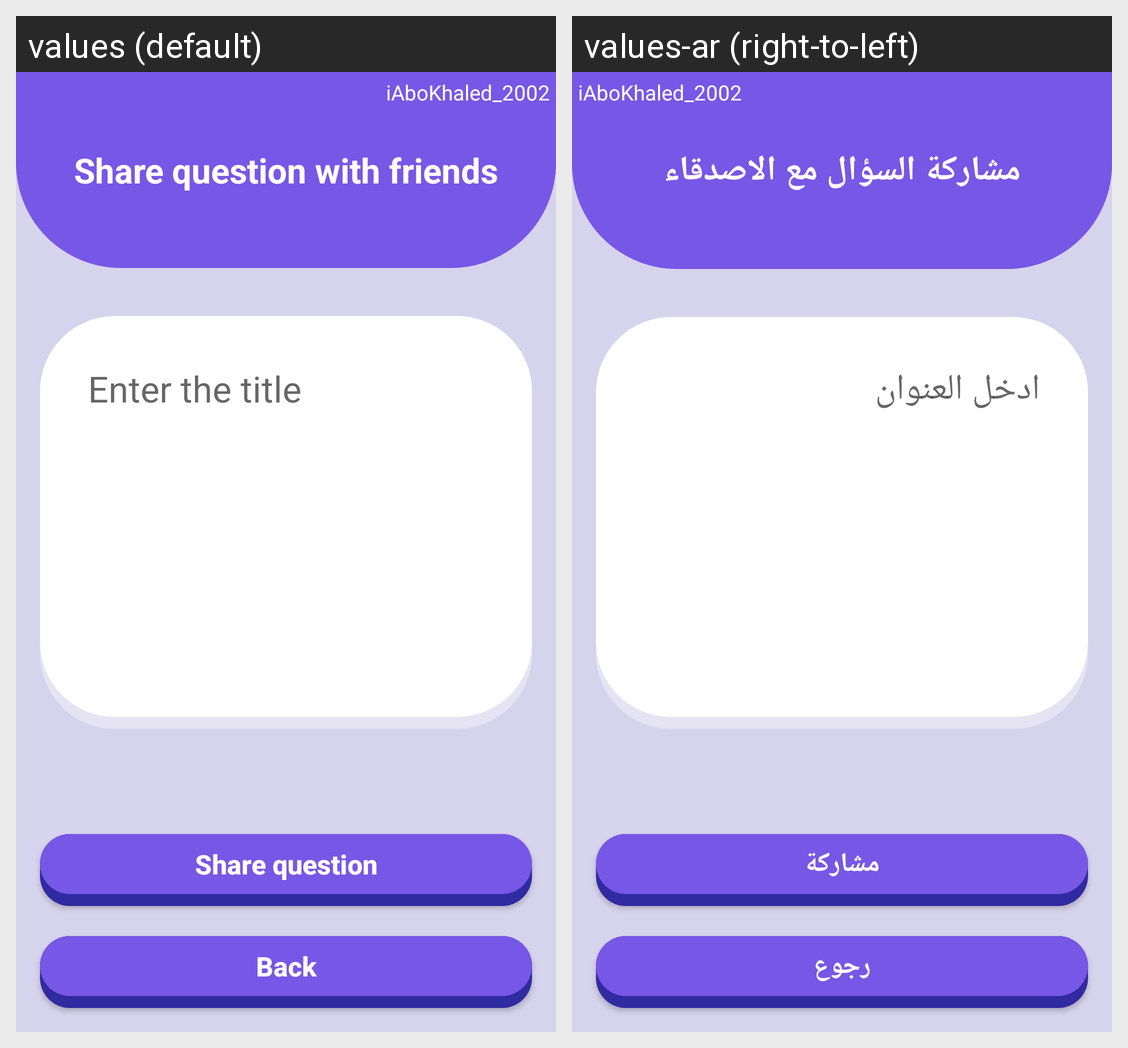

Here is an Android app screen in its default locale and in the app's own translations. Write out the translated-string differences for the strings that appear on this screen.
Android screen res/layout/activity_share.xml rendered under 2 locales, left to right: values (default), values-ar (right-to-left). Device: Nexus 5 (rendered at 1080×1920; each locale shown at half size, 540×960, under a caption strip naming it); theme Theme.Guesstheanswer.
Strings drawn on this screen, with the default value and each locale's value (text and hints the layout hard-codes, and strings that could not be matched under every locale, appear in the picture but are not listed):

share_question_text
  values: Share question with friends
  values-ar: مشاركة السؤال مع الاصدقاء

enter_title_hint
  values: Enter the title
  values-ar: ادخل العنوان

share_question_button
  values: Share question
  values-ar: مشاركة

back_button
  values: Back
  values-ar: رجوع
